Run: headless pygame with SDL's dummy video driver; simulated clock (each Clock.tick advances the game by its frame time, no real sleeping); random seed 0; keys injected as events and as key.get_pressed() state; no mouse input.
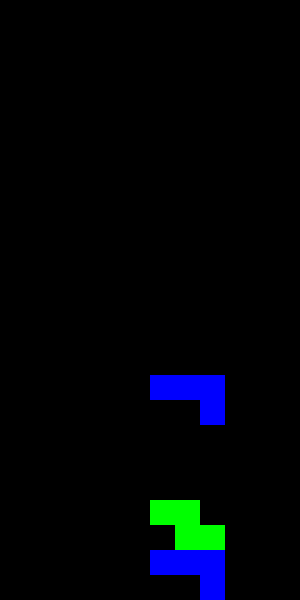
Frame 1 of 1 · flips 1–60 · no input

The pygame program that drew these frames:


import pygame
import random
import time

# Inizializza Pygame e il mixer audio
pygame.init()
pygame.mixer.init()

# Costanti
WIDTH, HEIGHT = 300, 600
GRID_SIZE = 25
COLUMNS = WIDTH // GRID_SIZE
ROWS = HEIGHT // GRID_SIZE
SPEED = 3
BLACK = (0, 0, 0)


# Forme e colori dei pezzi
SHAPES = [
    ([[1, 1, 1, 1]], (0, 255, 255)),  # I - Cyan
    ([[1, 1], [1, 1]], (225, 225, 0)),  # O - Yellow
    ([[1, 1, 1], [0, 1, 0]], (128, 0, 128)),  # T - Purple 
    ([[1, 1, 0], [0, 1, 1]], (0, 255, 0)),  # S - Green
    ([[0, 1, 1], [1, 1, 0]], (255, 0, 0)),  # Z - Red
    ([[1, 1, 1], [1, 0, 0]], (255, 165, 0)),  # L - Orange
    ([[1, 1, 1], [0, 0, 1]], (0, 0, 255))  # J - Blue
    
]

# Classe Tetris
class Tetris:
    def __init__(self):
        self.screen = pygame.display.set_mode((WIDTH, HEIGHT))
        self.clock = pygame.time.Clock()
        self.running = True
        self.grid = [[(0, 0, 0)] * COLUMNS for _ in range(ROWS)]
        self.shape, self.color = self.get_new_shape()
        self.x, self.y = COLUMNS // 2, 0
        self.score = 0

    def get_new_shape(self):
        return random.choice(SHAPES)

    def rotate_shape(self):
        self.shape = [list(row) for row in zip(*self.shape[::-1])]

    def collision(self, dx=0, dy=0):
        for y, row in enumerate(self.shape):
            for x, cell in enumerate(row):
                if cell:
                    new_x, new_y = self.x + x + dx, self.y + y + dy
                    if new_x < 0 or new_x >= COLUMNS or new_y >= ROWS or self.grid[new_y][new_x] != (0, 0, 0):
                        return True
        return False

    def lock_shape(self):
        for y, row in enumerate(self.shape):
            for x, cell in enumerate(row):
                if cell:
                    self.grid[self.y + y][self.x + x] = self.color
        self.animate_clear_lines()
        self.shape, self.color = self.get_new_shape()
        self.x, self.y = COLUMNS // 2, 0
        if self.collision():
            self.running = False  # Game Over

    def animate_clear_lines(self):
        """Animazione di dissolvenza quando una riga viene eliminata"""
        full_rows = [y for y in range(ROWS) if all(self.grid[y][x] != (0, 0, 0) for x in range(COLUMNS))]
        if full_rows:
            for step in range(3):  # Dissolvenza in 3 passaggi
                for y in full_rows:
                    for x in range(COLUMNS):
                        r, g, b = self.grid[y][x]
                        self.grid[y][x] = (r//2, g//2, b//2)  # Diminuisce la luminosità
                self.draw_grid()
                pygame.display.flip()
                time.sleep(0.3)  # Piccola pausa tra gli step

            # Rimuove le righe dopo l'animazione
            self.grid = [[(0, 0, 0)] * COLUMNS] * len(full_rows) + [row for row in self.grid if row not in [self.grid[y] for y in full_rows]]
            self.score += len(full_rows) * 100

    def draw_grid(self):
        for y in range(ROWS):
            for x in range(COLUMNS):
                if self.grid[y][x] != (0, 0, 0):
                    pygame.draw.rect(self.screen, self.grid[y][x], (x * GRID_SIZE, y * GRID_SIZE, GRID_SIZE, GRID_SIZE))
        for y, row in enumerate(self.shape):
            for x, cell in enumerate(row):
                if cell:
                    pygame.draw.rect(self.screen, self.color, ((self.x + x) * GRID_SIZE, (self.y + y) * GRID_SIZE, GRID_SIZE, GRID_SIZE))

    def run(self):
        while self.running:
            self.screen.fill(BLACK)
            self.draw_grid()
            pygame.display.flip()
            self.clock.tick(SPEED)

            for event in pygame.event.get():
                if event.type == pygame.QUIT:
                    self.running = False
                elif event.type == pygame.KEYDOWN:
                    if event.key == pygame.K_LEFT and not self.collision(dx=-1):
                        self.x -= 1
                    elif event.key == pygame.K_RIGHT and not self.collision(dx=1):
                        self.x += 1
                    elif event.key == pygame.K_DOWN and not self.collision(dy=1):
                        self.y += 1
                    elif event.key == pygame.K_UP:
                        self.rotate_shape()
                        if self.collision():
                            self.rotate_shape()  # Annulla se invalida

            if not self.collision(dy=1):
                self.y += 1
            else:
                self.lock_shape()

        print("Game Over! Score:", self.score)

# Avvia il gioco
if __name__ == "__main__":
    game = Tetris()
    game.run()
